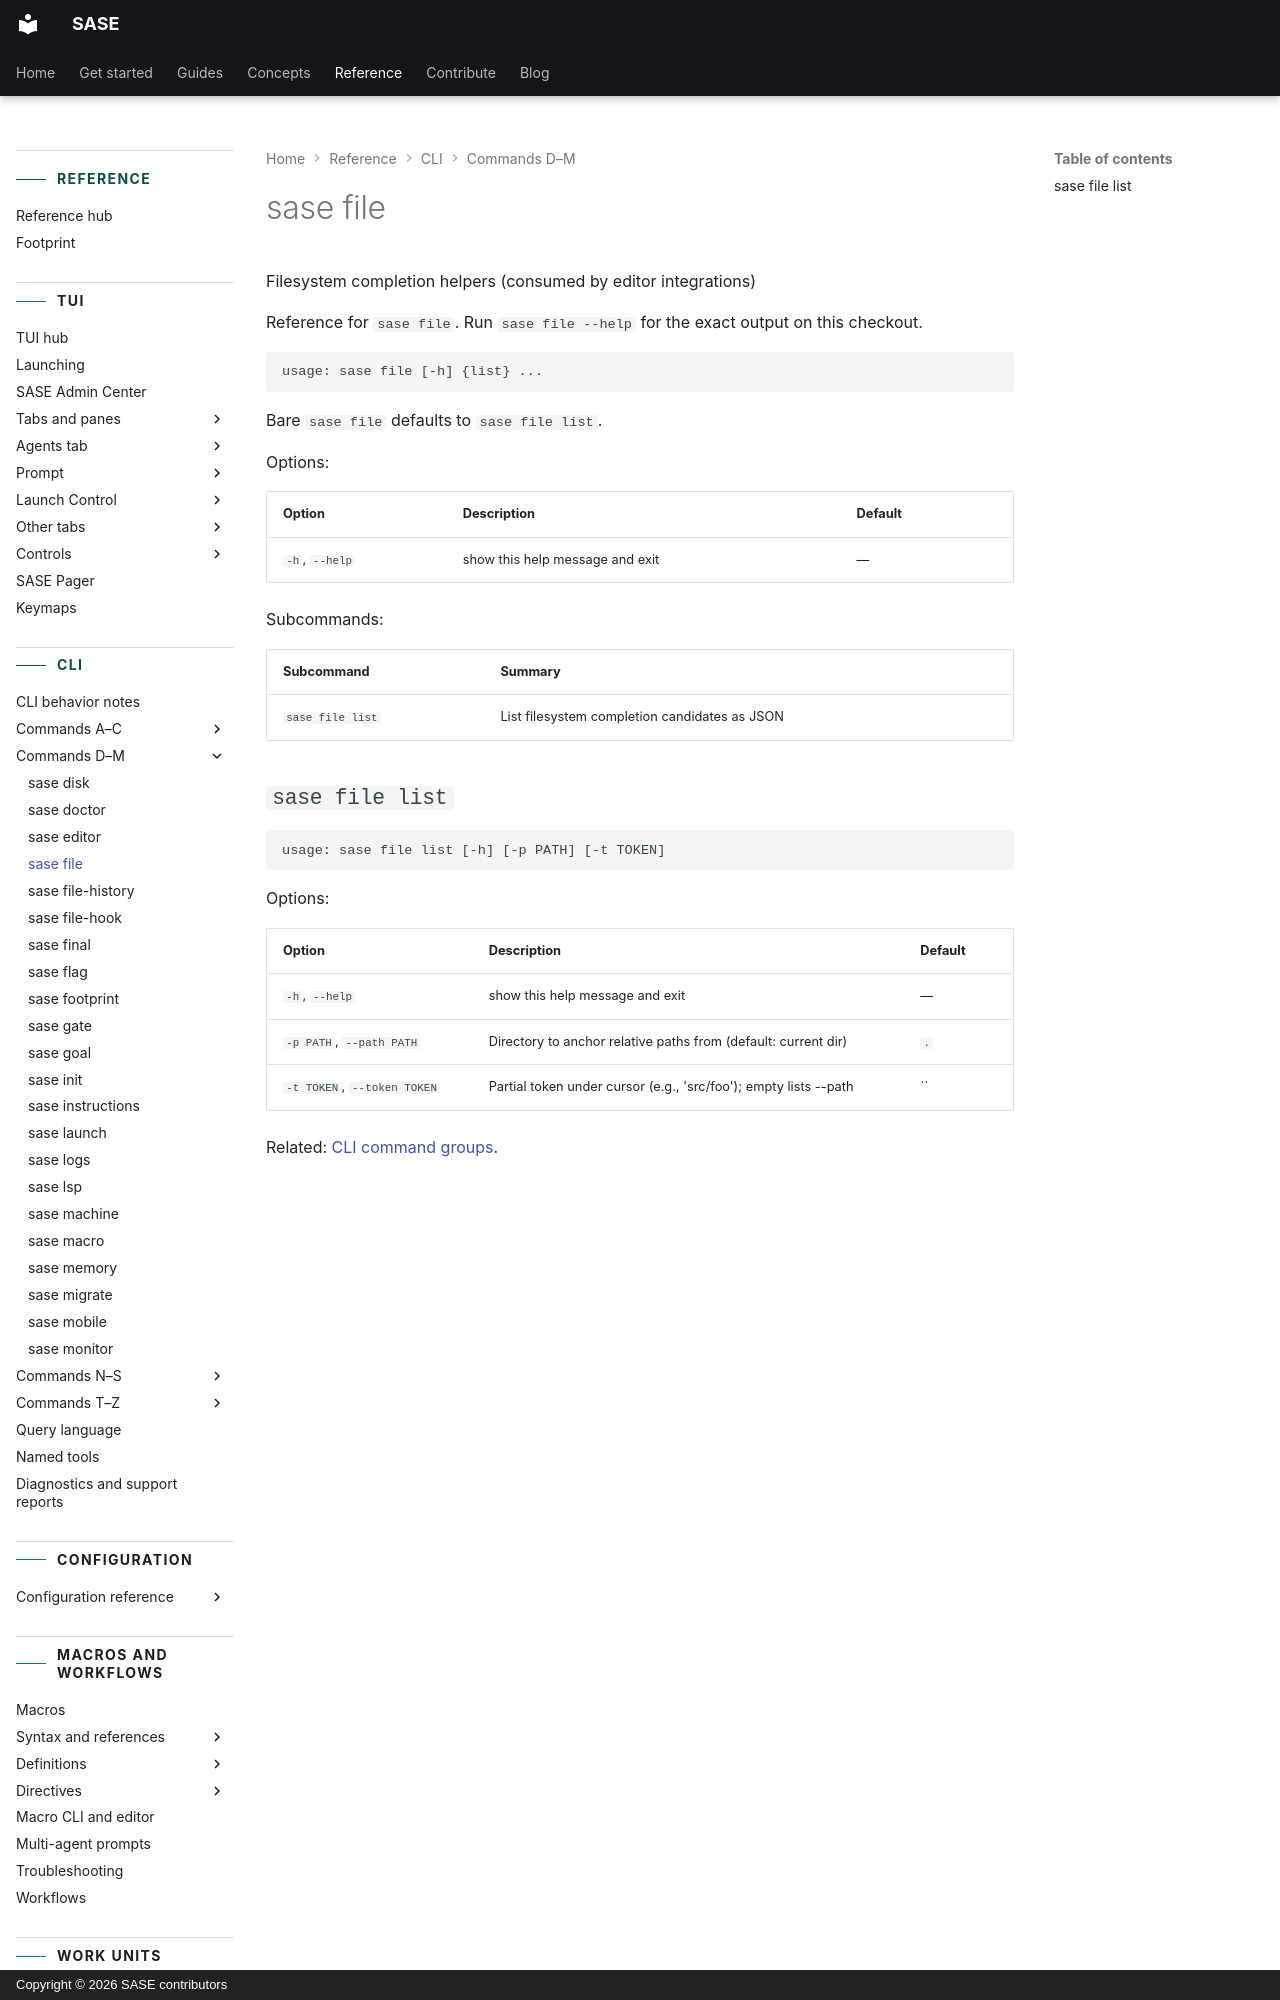

repository: sase-org/sase · page: reference/cli/file/index.html · generator: mkdocs · copyright: Copyright © 2026 SASE contributors

---
title: "sase file"
description: "Filesystem completion helpers (consumed by editor integrations)"
---

<!-- generated, do not edit; source: argparse tree (tools/render_cli; run just fix to regenerate) -->
